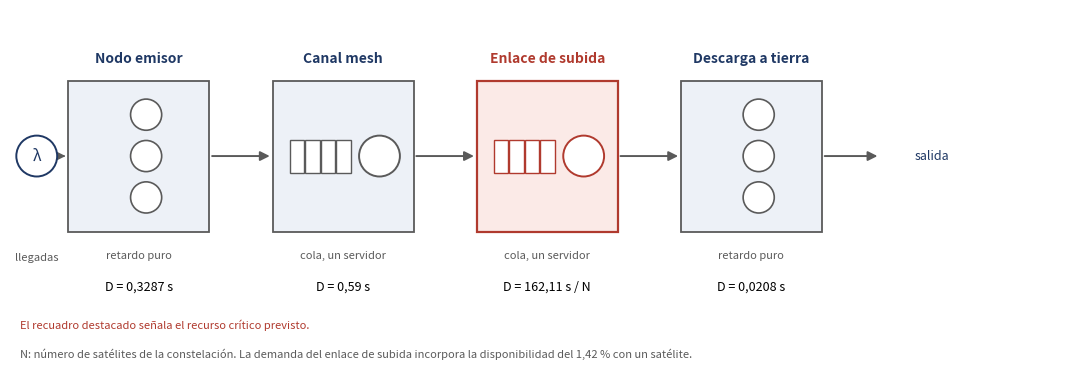

Write the Python code that produced this figure.
import matplotlib
matplotlib.use("Agg")
import matplotlib.pyplot as plt
from matplotlib.patches import FancyArrowPatch, Rectangle, Circle

fig, ax = plt.subplots(figsize=(11, 4.0))
ax.set_xlim(0, 22); ax.set_ylim(0, 7.6); ax.axis("off")

AZUL="#1F3864"; GRIS="#5A5A5A"; ROJO="#B03A2E"; CLARO="#EDF1F7"; ROJOCLARO="#FBEAE7"

def delay(x, y, titulo, sub, demanda):
    # servidor infinito: tres circulos apilados
    for i,dy in enumerate((0.85,0,-0.85)):
        ax.add_patch(Circle((x+1.6, y+dy), 0.32, facecolor="white", edgecolor=GRIS, lw=1.2, zorder=3))
    ax.add_patch(Rectangle((x, y-1.55), 2.9, 3.1, facecolor=CLARO, edgecolor=GRIS, lw=1.3, zorder=1))
    ax.text(x+1.45, y+1.85, titulo, ha="center", va="bottom", fontsize=10, fontweight="bold", color=AZUL)
    ax.text(x+1.45, y-1.95, sub, ha="center", va="top", fontsize=8, color=GRIS, style="italic")
    ax.text(x+1.45, y-2.55, demanda, ha="center", va="top", fontsize=9, color="black")

def cola(x, y, titulo, sub, demanda, critico=False):
    fondo = ROJOCLARO if critico else CLARO
    borde = ROJO if critico else GRIS
    ax.add_patch(Rectangle((x, y-1.55), 2.9, 3.1, facecolor=fondo, edgecolor=borde, lw=1.6 if critico else 1.3, zorder=1))
    # buffer: cuatro casillas
    for i in range(4):
        ax.add_patch(Rectangle((x+0.35+i*0.32, y-0.34), 0.30, 0.68, facecolor="white", edgecolor=borde, lw=1.0, zorder=3))
    ax.add_patch(Circle((x+2.2, y), 0.42, facecolor="white", edgecolor=borde, lw=1.4, zorder=3))
    ax.text(x+1.45, y+1.85, titulo, ha="center", va="bottom", fontsize=10, fontweight="bold", color=ROJO if critico else AZUL)
    ax.text(x+1.45, y-1.95, sub, ha="center", va="top", fontsize=8, color=GRIS, style="italic")
    ax.text(x+1.45, y-2.55, demanda, ha="center", va="top", fontsize=9, color="black")

Y=4.6
delay(1.2, Y, "Nodo emisor", "retardo puro", "D = 0,3287 s")
cola(5.4, Y, "Canal mesh", "cola, un servidor", "D = 0,59 s")
cola(9.6, Y, "Enlace de subida", "cola, un servidor", "D = 162,11 s / N", critico=True)
delay(13.8, Y, "Descarga a tierra", "retardo puro", "D = 0,0208 s")

def flecha(x1, x2, y=Y, txt=None):
    ax.add_patch(FancyArrowPatch((x1, y), (x2, y), arrowstyle="-|>", mutation_scale=14,
                                 lw=1.4, color=GRIS, zorder=2))
    if txt: ax.text((x1+x2)/2, y+0.28, txt, ha="center", fontsize=8, color=GRIS)

# fuente y sumidero
ax.add_patch(Circle((0.55, Y), 0.42, facecolor="white", edgecolor=AZUL, lw=1.4, zorder=3))
ax.text(0.55, Y, "λ", ha="center", va="center", fontsize=11, color=AZUL)
ax.text(0.55, Y-2.0, "llegadas", ha="center", va="top", fontsize=8, color=GRIS, style="italic")
flecha(1.02, 1.2)
flecha(4.1, 5.4)
flecha(8.3, 9.6)
flecha(12.5, 13.8)
ax.add_patch(FancyArrowPatch((16.7, Y), (17.9, Y), arrowstyle="-|>", mutation_scale=14, lw=1.4, color=GRIS, zorder=2))
ax.text(18.6, Y, "salida", ha="left", va="center", fontsize=9, color=AZUL)

ax.text(0.2, 1.05, "El recuadro destacado señala el recurso crítico previsto.", fontsize=8, color=ROJO, style="italic")
ax.text(0.2, 0.45, "N: número de satélites de la constelación. La demanda del enlace de subida incorpora la disponibilidad del 1,42 % con un satélite.",
        fontsize=8, color=GRIS, style="italic")
fig.tight_layout()
fig.savefig("fig04_modelo_colas.png", dpi=220, bbox_inches="tight")
print("ok")
